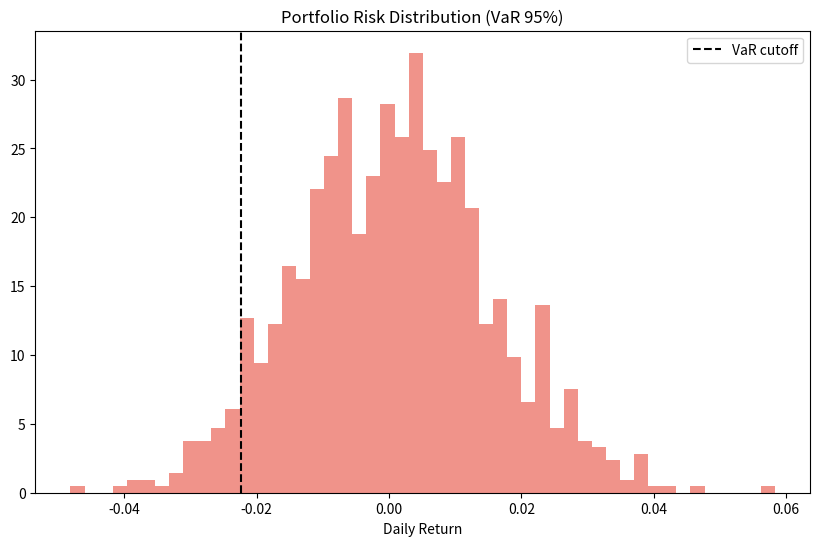

Write the Python code that produced this figure.
import numpy as np
import pandas as pd
import matplotlib.pyplot as plt
from scipy.stats import norm

portfolio_value = 2000000  
confidence_level = 0.95    
time_horizon = 1           

np.random.seed(42)
returns = np.random.normal(0.0005, 0.015, 1000)

var_percent = np.percentile(returns, (1 - confidence_level) * 100)
var_dollar = portfolio_value * abs(var_percent)

cvar_percent = returns[returns <= var_percent].mean()
cvar_dollar = portfolio_value * abs(cvar_percent)

print(f"--- TREASURY RISK ASSESSMENT ($2M Portfolio) ---")
print(f"Daily Volatility: {np.std(returns):.1%}")
print("-" * 40)
print(f"1. Value at Risk (95%): ${var_dollar:,.0f}")
print(f"   (Meaning: In 95 out of 100 days, you won't lose more than ${var_dollar:,.0f})")
print(f"\n2. Expected Shortfall (CVaR): ${cvar_dollar:,.0f}")
print(f"   (Meaning: If a crash happens, expect to lose ${cvar_dollar:,.0f})")

plt.figure(figsize=(10, 6))
plt.hist(returns, bins=50, alpha=0.6, color='#e74c3c', density=True)
plt.axvline(var_percent, color='black', linestyle='--', label=f'VaR cutoff')
plt.title(f'Portfolio Risk Distribution (VaR 95%)')
plt.xlabel('Daily Return')
plt.legend()
plt.savefig("VaR_Chart.png")
plt.show()